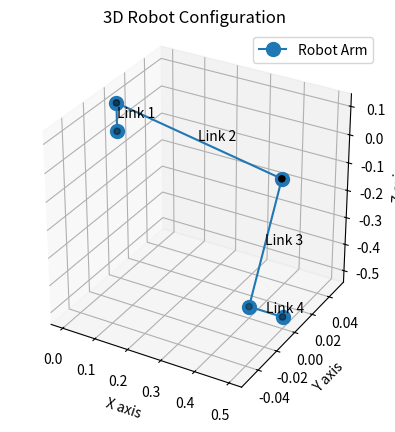
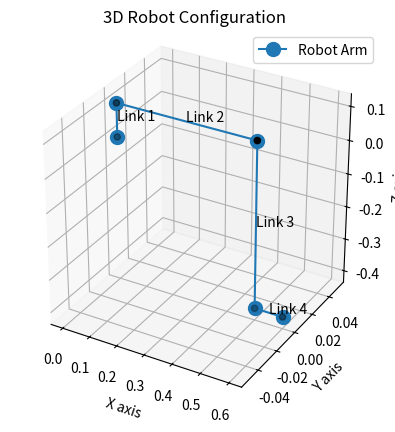

These figures' Python source, in order:
import math
import matplotlib.pyplot as plt
from mpl_toolkits.mplot3d import Axes3D
import numpy as np
import csv


class RobotArm:
    def __init__(self, d1, a2, a3, d5):
        self.d1 = d1
        self.a2 = a2
        self.a3 = a3
        self.d5 = d5

    def inverse_kinematics(self, Px, Py, Pz, omega):
        R = self.d5 * math.cos(math.radians(omega))
        theta1 = math.degrees(math.atan2(Py, Px))

        Pxw = Px - R * math.cos(math.radians(theta1))
        Pyw = Py - R * math.sin(math.radians(theta1))
        Pzw = Pz + self.d5 * math.sin(math.radians(omega))

        Rw = math.sqrt(Pxw**2 + Pyw**2)
        S = math.sqrt((Pzw - self.d1) ** 2 + Rw**2)

        alpha = math.degrees(math.atan2(Pzw - self.d1, Rw))

        # Clamping the value for beta calculation
        cos_beta = (self.a2**2 + S**2 - self.a3**2) / (2 * self.a2 * S)
        cos_beta = min(1, max(-1, cos_beta))  # Clamp to the valid range
        beta = math.degrees(math.acos(cos_beta))

        theta2 = alpha + beta
        theta2_alt = alpha - beta

        # Clamping the value for theta3 calculation
        cos_theta3 = (S**2 - self.a2**2 - self.a3**2) / (2 * self.a2 * self.a3)
        cos_theta3 = min(1, max(-1, cos_theta3))  # Clamp to the valid range
        theta3 = math.degrees(math.acos(cos_theta3))
        theta3 = -theta3

        theta234 = 90 - omega
        theta4 = theta234 - theta2 - theta3

        return theta1, theta2, theta3, theta4

    def forward_kinematics(self, theta1, theta2, theta3, theta4):
        theta1 = math.radians(theta1)
        theta2 = math.radians(theta2)
        theta3 = math.radians(theta3)
        theta4 = math.radians(theta4)

        x0, y0, z0 = 0, 0, 0
        x1, y1, z1 = 0, 0, self.d1
        x2 = self.a2 * math.cos(theta1) * math.cos(theta2)
        y2 = self.a2 * math.sin(theta1) * math.cos(theta2)
        z2 = self.d1 + self.a2 * math.sin(theta2)
        x3 = x2 + self.a3 * math.cos(theta1) * math.cos(theta2 + theta3)
        y3 = y2 + self.a3 * math.sin(theta1) * math.cos(theta2 + theta3)
        z3 = z2 + self.a3 * math.sin(theta2 + theta3)

        x4 = x3 + self.d5
        y4 = y3
        z4 = z3

        return [(x0, y0, z0), (x1, y1, z1), (x2, y2, z2), (x3, y3, z3), (x4, y4, z4)]

    def plot_robot(self, joint_positions):
        x, y, z = zip(*joint_positions)

        fig = plt.figure()
        ax = fig.add_subplot(111, projection="3d")
        ax.plot(x, y, z, "o-", markersize=10, label="Robot Arm")
        ax.scatter(x, y, z, c="k")

        for i in range(len(joint_positions) - 1):
            ax.text(
                (x[i] + x[i + 1]) / 2,
                (y[i] + y[i + 1]) / 2,
                (z[i] + z[i + 1]) / 2,
                f"Link {i + 1}",
                color="black",
            )

        ax.set_xlabel("X axis")
        ax.set_ylabel("Y axis")
        ax.set_zlabel("Z axis")
        ax.set_title("3D Robot Configuration")
        ax.legend()
        ax.set_box_aspect([1, 1, 1])
        plt.show()

    def generate_trajectory(self, start_pos, end_pos, num_points):
        return np.linspace(start_pos, end_pos, num_points)

    def compute_trajectory_ik(self, trajectory):
        joint_angles = []
        for point in trajectory:
            angles = self.inverse_kinematics(point[0], point[1], point[2], point[3])
            joint_angles.append(angles)
        return np.array(joint_angles)

    def compute_velocities_and_accelerations(self, joint_angles, time_step):
        velocities = np.diff(joint_angles, axis=0) / time_step
        accelerations = np.diff(velocities, axis=0) / time_step
        # Padding to maintain array shapes
        velocities = np.vstack((velocities, velocities[-1]))
        accelerations = np.vstack((accelerations, accelerations[-1], accelerations[-1]))
        return velocities, accelerations


# Example parameters
Px_start, Py_start, Pz_start, omega_start = 0.5, 0, -0.5, 0
Px_end, Py_end, Pz_end, omega_end = 0.6, 0, -0.4, 0

# Define DH parameters
d1, a2, a3, d5 = 0.1, 0.5, 0.5, 0.1

robot_arm = RobotArm(d1, a2, a3, d5)

# Generate trajectory
num_points = 100
time_step = 0.1  # seconds
trajectory = robot_arm.generate_trajectory(
    [Px_start, Py_start, Pz_start, omega_start],
    [Px_end, Py_end, Pz_end, omega_end],
    num_points,
)

# Compute joint angles for the trajectory
joint_angles = robot_arm.compute_trajectory_ik(trajectory)

# Compute joint velocities and accelerations
velocities, accelerations = robot_arm.compute_velocities_and_accelerations(
    joint_angles, time_step
)

# Print joint angles, velocities, and accelerations
print("Joint Angles:\n", joint_angles)
print("Joint Velocities:\n", velocities)
print("Joint Accelerations:\n", accelerations)

# Write the values to a CSV file
with open("joint_trajectory.csv", "w", newline="") as file:
    writer = csv.writer(file)
    writer.writerow(
        [
            "Time",
            "Theta1",
            "Theta2",
            "Theta3",
            "Theta4",
            "Theta1_dot",
            "Theta2_dot",
            "Theta3_dot",
            "Theta4_dot",
            "Theta1_ddot",
            "Theta2_ddot",
            "Theta3_ddot",
            "Theta4_ddot",
        ]
    )
    for i in range(num_points):
        time = i * time_step
        angles = joint_angles[i]
        vel = velocities[i]
        acc = accelerations[i]
        writer.writerow([time, *angles, *vel, *acc])

# Plot the robot configuration at the start and end positions
start_joint_positions = robot_arm.forward_kinematics(*joint_angles[0])
end_joint_positions = robot_arm.forward_kinematics(*joint_angles[-1])

robot_arm.plot_robot(start_joint_positions)
robot_arm.plot_robot(end_joint_positions)
